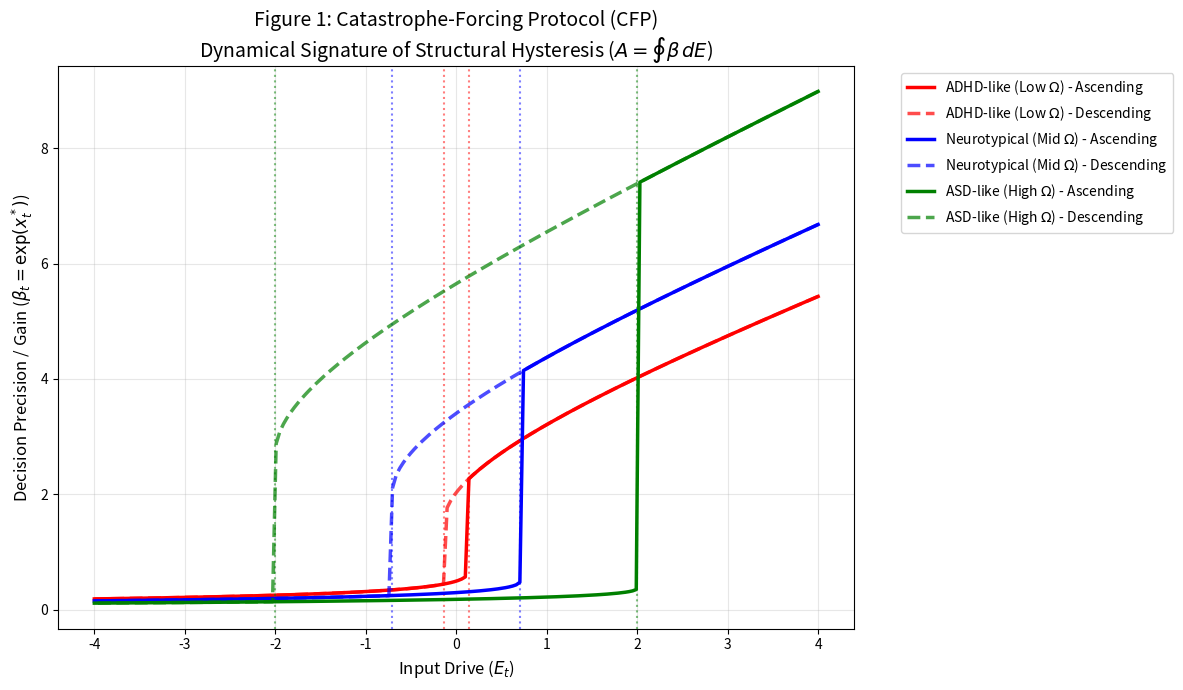

Generate this figure with matplotlib:
import numpy as np
import matplotlib.pyplot as plt

class TGCAgentV5:
    def __init__(self, omega, name, color):
        """
        Thermostatic Gain Control (TGC) Model Agent
        omega (\Omega): Stability Factor (Trait parameter controlling topology)
        """
        self.omega = omega
        self.name = name
        self.color = color
        
        # Initialize latent state x at the stable baseline for E=0
        initial_roots = self._get_stable_roots(E=0)
        self.x = max(initial_roots) if initial_roots else 0.0
        
        self.x_history = []
        self.beta_history = []

    def _get_stable_roots(self, E):
        """
        Solves x^3 - \Omega*x - E = 0 and filters for local minima.
        """
        # Coefficients for x^3 + 0*x^2 - \Omega*x - E = 0
        coeffs = [1.0, 0.0, -self.omega, -E]
        roots = np.roots(coeffs)
        
        # Extract purely real roots
        real_roots = roots[np.isclose(roots.imag, 0)].real
        
        # Filter for local minima: d^2V/dx^2 = 3x^2 - \Omega > 0
        stable_roots = [r for r in real_roots if 3 * r**2 - self.omega > 0]
        return stable_roots

    def update_state(self, E_t):
        """
        Applies the Adiabatic Assumption and Minimum-Distance Selection Rule.
        """
        stable_roots = self._get_stable_roots(E_t)
        
        if len(stable_roots) == 0:
            # Fallback for numerical edge cases
            new_x = self.x 
        else:
            # argmin_x |x - x_{t-1}^*|
            distances = [abs(r - self.x) for r in stable_roots]
            new_x = stable_roots[np.argmin(distances)]
            
        self.x = new_x
        self.x_history.append(self.x)
        
        # Link function to strictly positive decision precision (beta)
        beta_t = np.exp(self.x)
        self.beta_history.append(beta_t)
        
        return beta_t

def run_catastrophe_forcing_protocol():
    """
    Simulates the 'Stress Ramp' to empirically demonstrate Hysteresis (A > 0)
    and catastrophic bifurcations across different topological phenotypes.
    """
    # 1. Define the Agents based on Topological Traits (\Omega)
    agents = [
        # ADHD-like: Low \Omega (Shallow basins, no bistability, noise-driven)
        TGCAgentV5(omega=0.5, name="ADHD-like (Low $\Omega$)", color="red"),
        
        # Neurotypical: Moderate \Omega
        TGCAgentV5(omega=1.5, name="Neurotypical (Mid $\Omega$)", color="blue"),
        
        # ASD-like: High \Omega (Deep hysteresis, hyper-systemizing, sudden meltdowns)
        TGCAgentV5(omega=3.0, name="ASD-like (High $\Omega$)", color="green")
    ]
    
    # 2. Construct the CFP "Stress Ramp" (Input Drive E)
    # Ramping up from -4.0 to 4.0, then ramping back down to -4.0
    E_ascending = np.linspace(-4.0, 4.0, 200)
    E_descending = np.linspace(4.0, -4.0, 200)
    E_sequence = np.concatenate([E_ascending, E_descending])
    
    # 3. Run Simulation
    for agent in agents:
        for E_t in E_sequence:
            agent.update_state(E_t)
            
    # 4. Visualization
    plt.figure(figsize=(12, 7))
    
    for agent in agents:
        # Split history into Ascending and Descending phases for plotting
        beta_asc = agent.beta_history[:len(E_ascending)]
        beta_desc = agent.beta_history[len(E_ascending):]
        
        # Plot ascending path (solid line)
        plt.plot(E_ascending, beta_asc, color=agent.color, linestyle='-', linewidth=2.5, 
                 label=f"{agent.name} - Ascending")
        
        # Plot descending path (dashed line) to reveal Hysteresis Loop area (A > 0)
        plt.plot(E_descending, beta_desc, color=agent.color, linestyle='--', linewidth=2.5, alpha=0.7,
                 label=f"{agent.name} - Descending")
        
        # Mark Theoretical Critical Points if bistable
        if agent.omega > 0:
            E_crit = np.sqrt((4 * agent.omega**3) / 27)
            if E_crit <= 4.0:
                plt.axvline(x=E_crit, color=agent.color, linestyle=':', alpha=0.5)
                plt.axvline(x=-E_crit, color=agent.color, linestyle=':', alpha=0.5)

    plt.title("Figure 1: Catastrophe-Forcing Protocol (CFP)\nDynamical Signature of Structural Hysteresis ($A = \oint \\beta \, dE$)", fontsize=14)
    plt.xlabel("Input Drive ($E_t$)", fontsize=12)
    plt.ylabel("Decision Precision / Gain ($\\beta_t = \exp(x_t^*)$)", fontsize=12)
    plt.grid(True, alpha=0.3)
    plt.legend(bbox_to_anchor=(1.05, 1), loc='upper left')
    plt.tight_layout()
    
    # Save for GitHub README
    plt.savefig("figure1.png", dpi=300)
    plt.show()

if __name__ == "__main__":
    run_catastrophe_forcing_protocol()